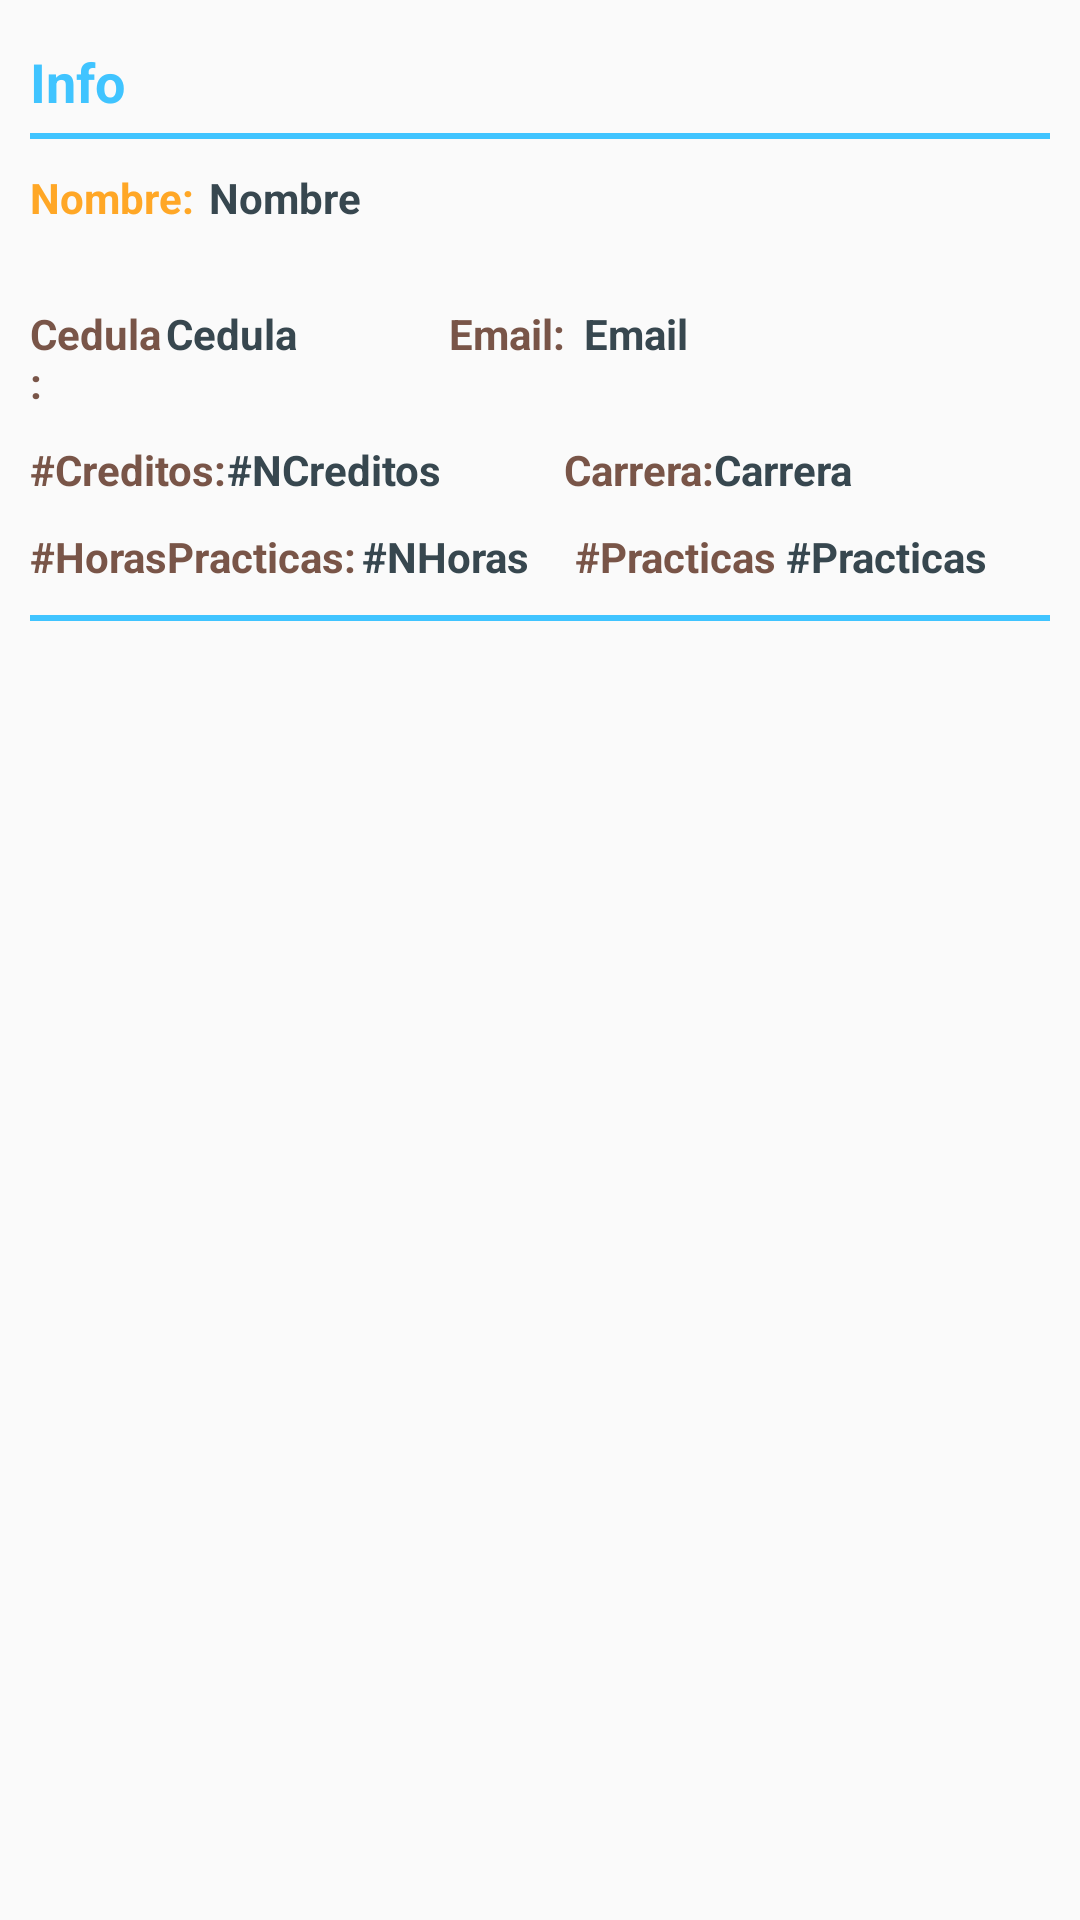

This screen was rendered from an Android layout file. Write that file and the resources it references.
<!-- AndroidManifest.xml: application theme AppTheme -->
<!-- res/layout/fragment_info_estudiante.xml -->
<LinearLayout xmlns:android="http://schemas.android.com/apk/res/android"
                  android:layout_width="fill_parent"
                  android:layout_height="fill_parent"
                  android:orientation="vertical" android:padding = "@dimen/padding_Medium"
                  android:paddingTop = "@dimen/padding_large"
                  android:paddingBottom = "@dimen/padding_large"
                  android:id = "@+id/lnlEstudiante"
        >



        <LinearLayout
                android:orientation = "horizontal"
                android:layout_width = "fill_parent"
                android:layout_height = "wrap_content"
                android:paddingBottom = "@dimen/padding_Small"
                android:paddingTop = "@dimen/padding_Small"
                >

            <LinearLayout
                    android:orientation = "vertical"
                    android:layout_width = "wrap_content"
                    android:layout_height = "fill_parent"
                    android:gravity = "center_vertical"
                    >

                <TextView
                        android:id="@+id/txtEInfo"
                        android:layout_width="fill_parent"
                        android:layout_height="wrap_content"
                        android:layout_gravity="center_vertical"
                        android:textStyle="bold"
                        android:textColor="@color/accent"
                        android:textSize="18sp"
                        android:text="Info" />

            </LinearLayout>

        </LinearLayout>

        <FrameLayout
                android:layout_width = "fill_parent"
                android:layout_height = "2dp"
                android:background = "@color/accent"
                >
        </FrameLayout>

    <LinearLayout
            android:orientation = "vertical" android:layout_width = "fill_parent" android:layout_height = "wrap_content" android:gravity = "center_vertical"
            android:paddingTop = "@dimen/padding_Small"
            android:paddingBottom = "@dimen/padding_Small"
            >

        <LinearLayout
                android:orientation = "horizontal"
                android:layout_width = "fill_parent"
                android:layout_height = "wrap_content"
                android:layout_gravity = "center_horizontal"
                android:paddingBottom = "@dimen/padding_Small"
                android:paddingTop = "@dimen/padding_Small"
                >

            <TextView
                    android:layout_width = "wrap_content"
                    android:layout_height = "wrap_content"
                    android:text = "Nombre:"
                    android:id = "@+id/textView11"
                    android:textColor = "@color/orange_400"
                    android:textSize = "@dimen/font_size_Small"
                    android:textStyle = "bold"
                    />

            <TextView
                    android:id = "@+id/txtENombre" android:layout_width = "fill_parent" android:layout_height = "wrap_content" android:layout_gravity = "center_vertical" android:textStyle = "bold" android:textColor = "@color/material_blue_grey_800" android:textSize = "@dimen/font_size_Small" android:text = "Nombre"
                    android:paddingLeft = "@dimen/padding_Small"
                    android:maxLines="2"
                    android:lines="2"/>

        </LinearLayout>

        <LinearLayout
                android:orientation = "horizontal" android:layout_width = "fill_parent" android:layout_height = "wrap_content" android:layout_gravity = "center_horizontal"
                android:paddingBottom = "@dimen/padding_Small"
                android:paddingTop = "@dimen/padding_Small"
                >

            <TextView
                    android:layout_width = "fill_parent" android:layout_height = "wrap_content" android:text = "Cedula:" android:id = "@+id/textView8" android:textColor = "@color/brown_500" android:textSize = "@dimen/font_size_Small" android:textStyle = "bold"
                    android:layout_weight = "0.24"
                    />

            <TextView
                    android:id = "@+id/txtECedula" android:layout_width = "fill_parent" android:layout_height = "wrap_content"
                    android:textStyle = "bold" android:textColor = "@color/material_blue_grey_800" android:textSize = "@dimen/font_size_Small"
                    android:text = "Cedula"
                    android:layout_weight = "0.20"
                    android:paddingRight = "@dimen/padding_Small"
                    />

            <TextView
                    android:layout_width = "fill_parent" android:layout_height = "wrap_content" android:text = "Email:" android:id = "@+id/textView7" android:textColor = "@color/brown_500" android:textSize = "@dimen/font_size_Small" android:textStyle = "bold"
                    android:layout_weight = "0.24"
                    />

            <TextView
                    android:id = "@+id/txtEEmail" android:layout_width = "fill_parent" android:layout_height = "wrap_content"
                    android:textStyle = "bold" android:textColor = "@color/material_blue_grey_800" android:textSize = "@dimen/font_size_Small" android:text = "Email"
                    android:layout_weight = "0.15"
                    />
        </LinearLayout>

        <LinearLayout
                android:orientation = "horizontal" android:layout_width = "fill_parent" android:layout_height = "wrap_content" android:layout_gravity = "center_horizontal" android:paddingBottom = "@dimen/padding_Small" android:paddingTop = "@dimen/padding_Small"
                >

            <TextView
                    android:layout_width = "wrap_content" android:layout_height = "wrap_content" android:text = "#Creditos:" android:id = "@+id/textView9" android:textColor = "@color/brown_500" android:textSize = "@dimen/font_size_Small" android:textStyle = "bold"
                    />

            <TextView
                    android:id = "@+id/txtENumCreditos" android:layout_width = "fill_parent" android:layout_height = "fill_parent"
                    android:textStyle = "bold" android:textColor = "@color/material_blue_grey_800" android:textSize = "@dimen/font_size_Small" android:text = "#NCreditos"
                    android:paddingRight = "@dimen/padding_Small"
                    android:layout_weight="1"/>

            <TextView
                    android:layout_width = "wrap_content" android:layout_height = "wrap_content" android:text = "Carrera:" android:id = "@+id/textView12" android:textColor = "@color/brown_500" android:textSize = "@dimen/font_size_Small" android:textStyle = "bold"
                    />

            <TextView
                    android:id = "@+id/txtECarrera" android:layout_width = "fill_parent" android:layout_height = "fill_parent"
                    android:textStyle = "bold" android:textColor = "@color/material_blue_grey_800" android:textSize = "@dimen/font_size_Small" android:text = "Carrera"
                    android:layout_weight="1"/>
        </LinearLayout>

        <LinearLayout
                android:orientation = "horizontal" android:layout_width = "fill_parent" android:layout_height = "wrap_content" android:layout_gravity = "center_horizontal" android:paddingBottom = "@dimen/padding_Small" android:paddingTop = "@dimen/padding_Small"
                >

            <TextView
                    android:layout_width = "wrap_content" android:layout_height = "wrap_content" android:text = "#HorasPracticas:" android:id = "@+id/textView10" android:textColor = "@color/brown_500" android:textSize = "@dimen/font_size_Small" android:textStyle = "bold" android:layout_weight = "0.10"
                    />

            <TextView
                    android:id = "@+id/txtEHorasPracticas" android:layout_width = "wrap_content" android:layout_height = "wrap_content" android:layout_gravity = "center_vertical" android:textStyle = "bold" android:textColor = "@color/material_blue_grey_800" android:textSize = "@dimen/font_size_Small" android:text = "#NHoras" android:layout_weight = "0.50" android:paddingRight = "@dimen/padding_Small"
                    />

            <TextView
                    android:layout_width = "wrap_content" android:layout_height = "wrap_content" android:text = "#Practicas" android:id = "@+id/textView14" android:textColor = "@color/brown_500" android:textSize = "@dimen/font_size_Small" android:textStyle = "bold" android:layout_weight = "0.15"
                    />

            <TextView
                    android:id = "@+id/txtENumPracticas" android:layout_width = "wrap_content" android:layout_height = "wrap_content" android:layout_gravity = "center_vertical" android:textStyle = "bold" android:textColor = "@color/material_blue_grey_800" android:textSize = "@dimen/font_size_Small" android:text = "#Practicas" android:layout_weight = "1"
                    />
        </LinearLayout>

    </LinearLayout>

    <FrameLayout
            android:layout_width = "fill_parent" android:layout_height = "2dp" android:background = "@color/accent"
            android:paddingBottom = "@dimen/padding_Small"
            />

    <ListView
            android:layout_width = "wrap_content"
            android:layout_height = "wrap_content"
            android:id = "@+id/lstEPracticas"
            android:choiceMode = "singleChoice"
            />

</LinearLayout>
<!-- resources referenced by this layout -->
<resources>
  <color name="accent">@color/light_blue_A200</color>
  <color name="brown_500">#795548</color>
  <color name="orange_400">#ffa726</color>
  <dimen name="font_size_Small">14sp</dimen>
  <dimen name="padding_Medium">10dp</dimen>
  <dimen name="padding_Small">5dp</dimen>
  <dimen name="padding_large">25dp</dimen>
  <style name="AppTheme" parent="Theme.AppCompat.Light.DarkActionBar">
  		
  
  		
  		<item name="colorPrimary">@color/blue_400</item>
  
  		
  		<item name="colorPrimaryDark">@color/blue_900</item>
  
  		
  		<item name="colorAccent">@color/deep_purple_A100</item>
  
  
  
  		
  	</style>
  <color name="light_blue_A200">#40c4ff</color>
  <color name="blue_400">#42a5f5</color>
  <color name="blue_900">#0d47a1</color>
  <color name="deep_purple_A100">#b388ff</color>
</resources>
